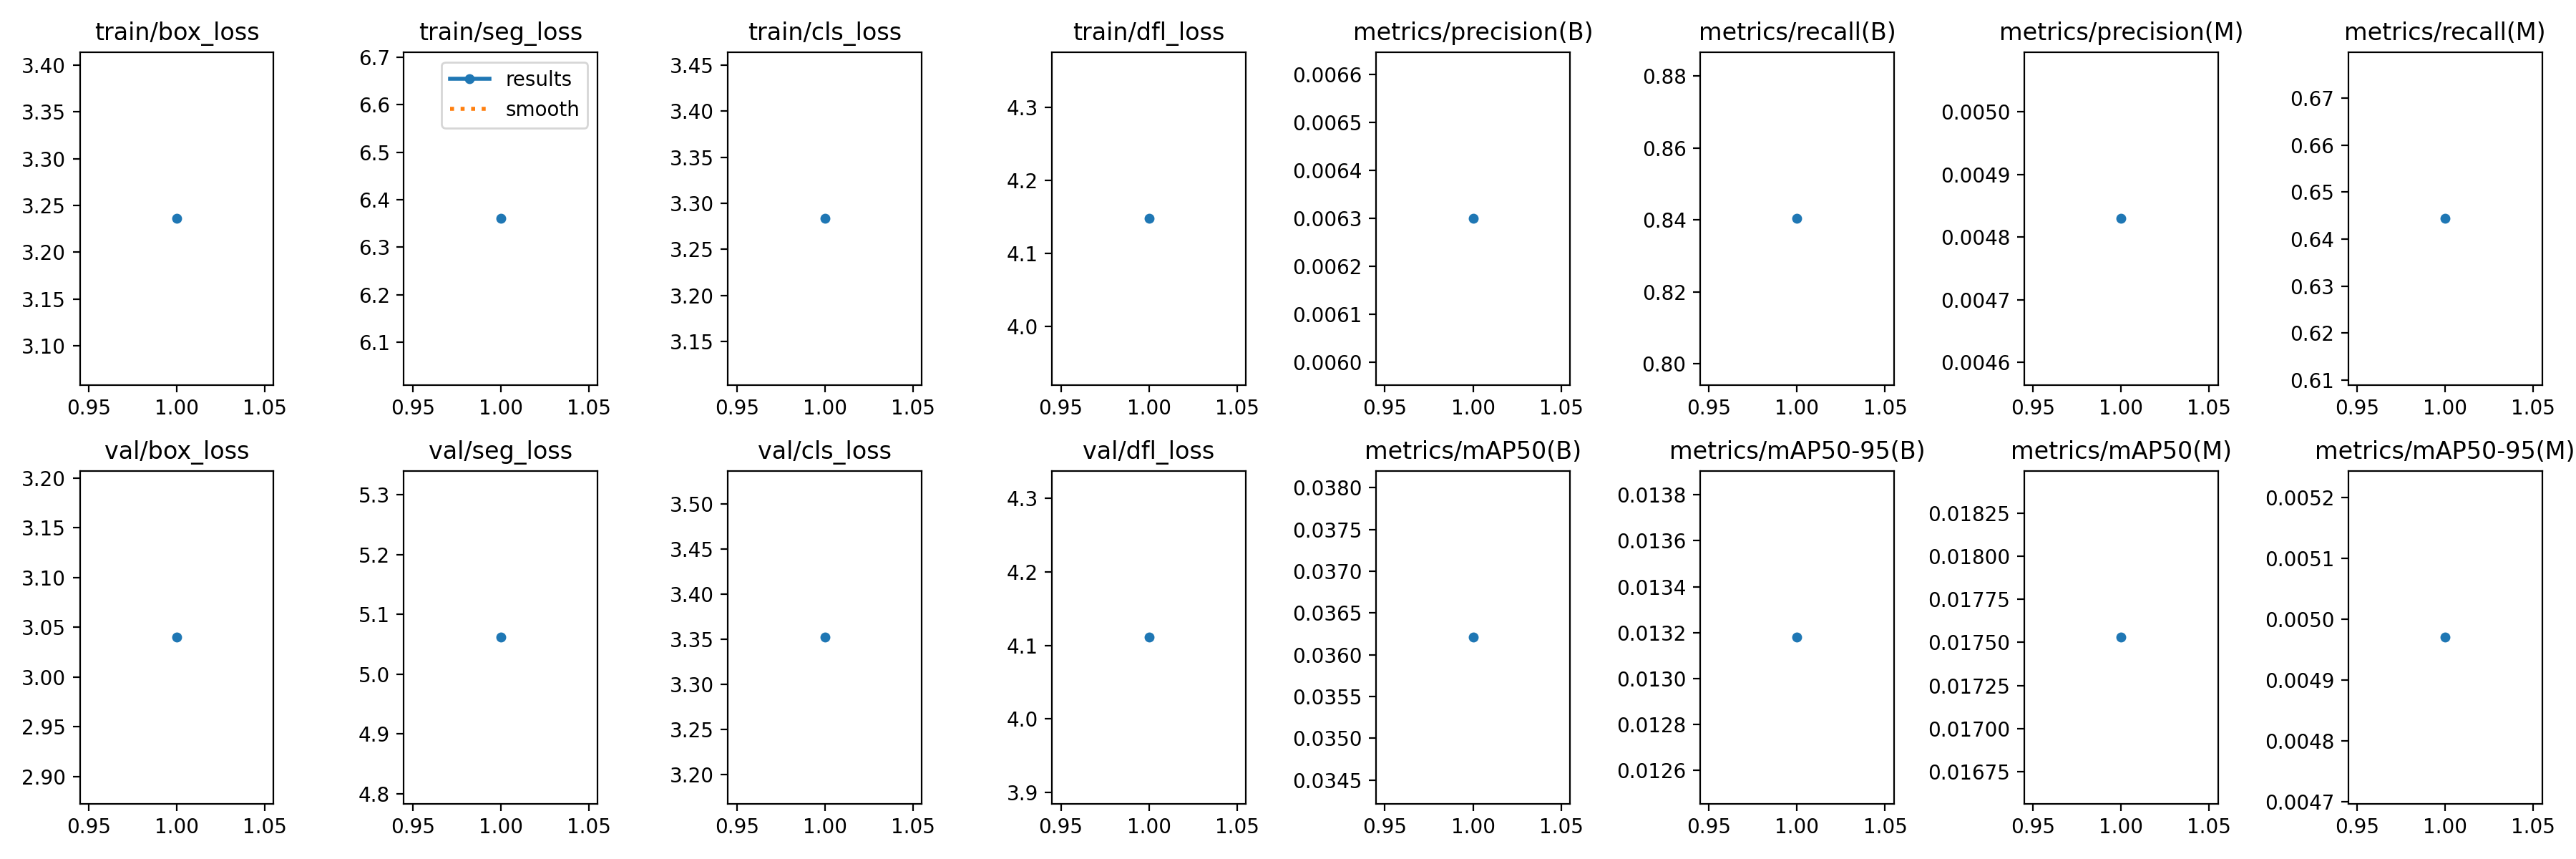

Source data for this figure (header and first rows):
current_epoch, train/box_loss, train/seg_loss, train/cls_loss, train/dfl_loss, metrics/precision(B), metrics/recall(B), metrics/mAP50(B), metrics/mAP50-95(B), metrics/precision(M), metrics/recall(M), metrics/mAP50(M), metrics/mAP50-95(M), val/box_loss, val/seg_loss, val/cls_loss, val/dfl_loss, lr/pg0, lr/pg1, lr/pg2
1, 3.236, 6.361, 3.284, 4.148, 0.0063, 0.8404, 0.03621, 0.01318, 0.00483, 0.6444, 0.01753, 0.00497, 3.04, 5.062, 3.352, 4.111, 0.0006471, 0.0006471, 0.0006471
